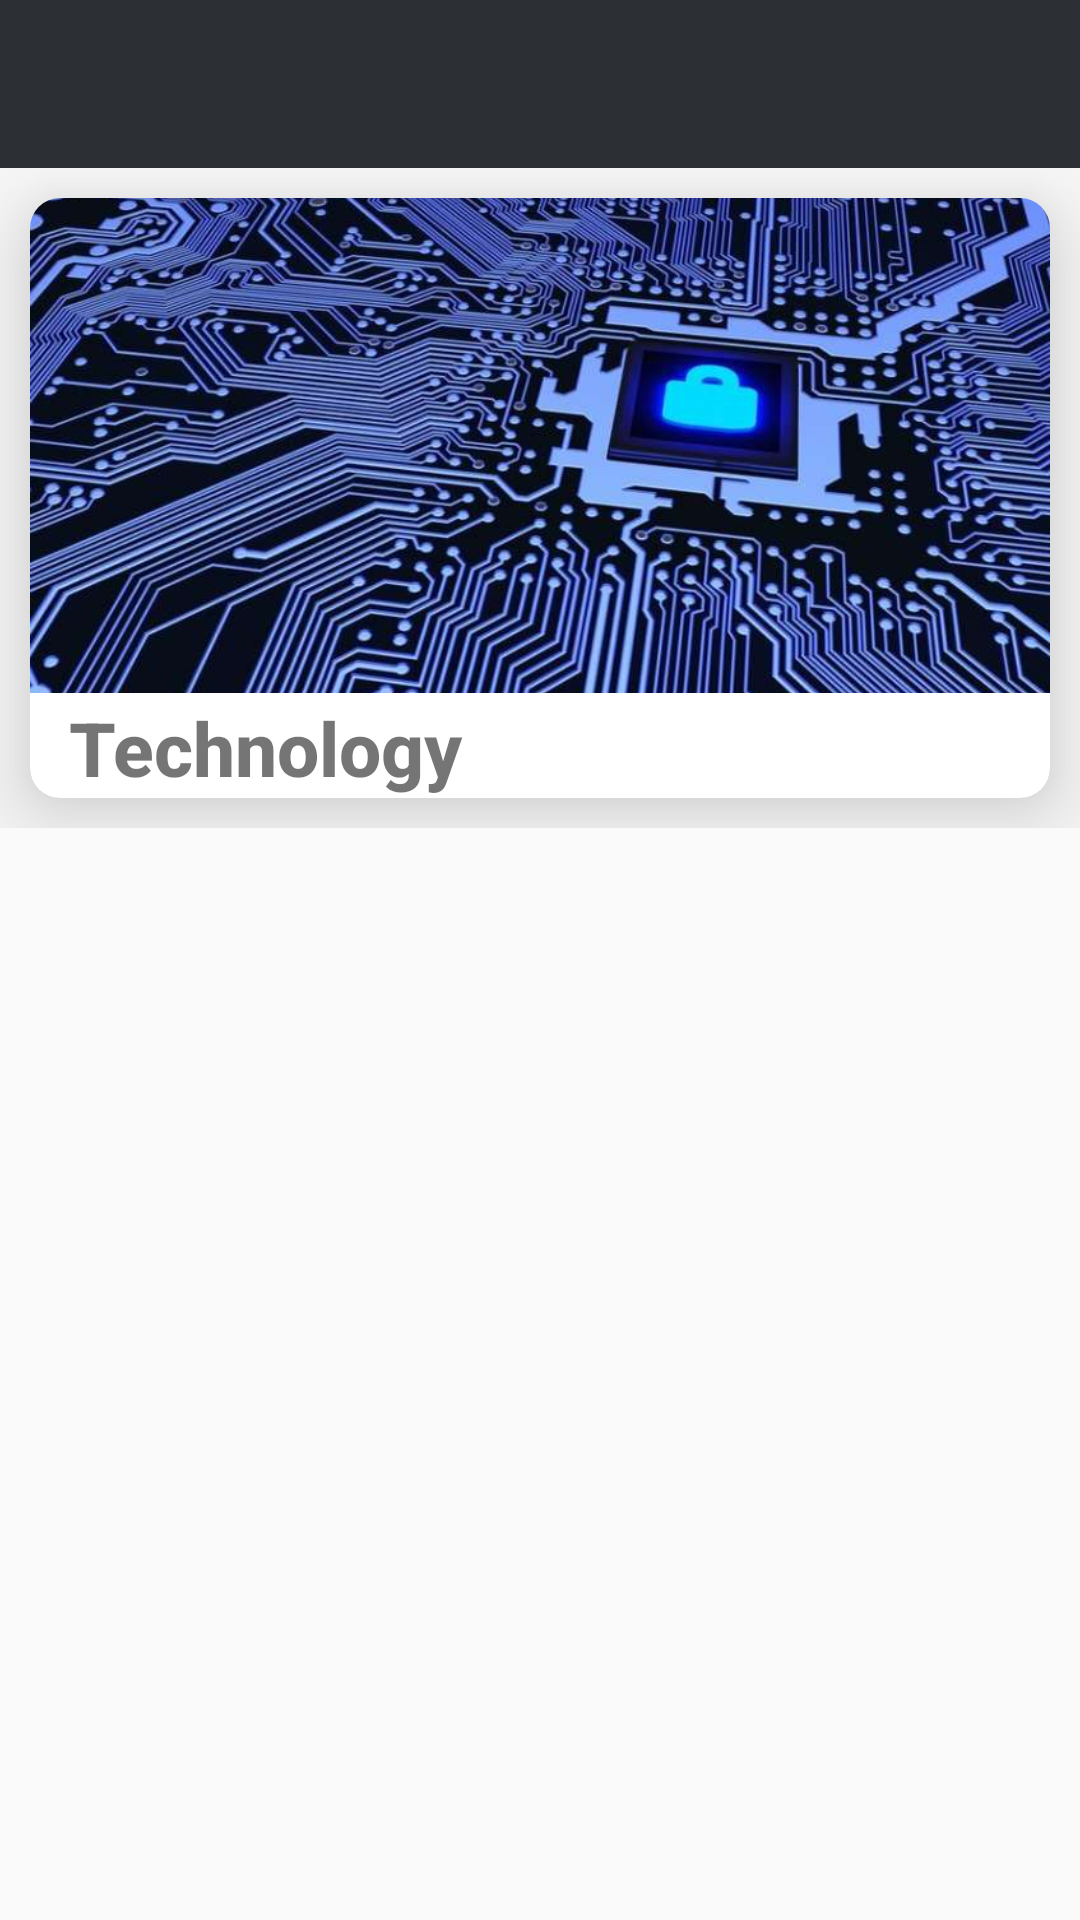

This screen was rendered from an Android layout file. Write that file and the resources it references.
<!-- AndroidManifest.xml: application theme AppTheme -->
<!-- res/layout/activity_spaces.xml -->
<?xml version="1.0" encoding="utf-8"?>
<LinearLayout xmlns:android="http://schemas.android.com/apk/res/android"
    xmlns:app="http://schemas.android.com/apk/res-auto"
    xmlns:tools="http://schemas.android.com/tools"
    android:layout_width="match_parent"
    android:layout_height="match_parent"
    tools:context=".spaces"
    android:orientation="vertical">
    <androidx.appcompat.widget.Toolbar
        android:id="@+id/toolbar"
        android:layout_width="match_parent"
        android:layout_height="wrap_content"
        android:background="@color/colorPrimary"
        android:theme="@style/ThemeOverlay.AppCompat.Dark.ActionBar"
        app:titleTextAppearance="@style/Toolbar.TitleText">
    </androidx.appcompat.widget.Toolbar>
    <ScrollView
        android:layout_width="match_parent"
        android:layout_height="wrap_content">
        <LinearLayout
            android:layout_width="match_parent"
            android:layout_height="match_parent"
            android:orientation="vertical"
            >
            <androidx.cardview.widget.CardView
                android:orientation="vertical"
                android:layout_width="match_parent"
                android:layout_height="200dp"
                android:layout_gravity="center_horizontal"
                app:cardElevation="20dp"
                app:cardCornerRadius="10dp"
                android:layout_margin="10dp"
                >
                <ImageView
                    android:layout_width="match_parent"
                    android:layout_height="165dp"
                    android:layout_margin="0dp"
                    android:scaleType="centerCrop"
                    android:src="@drawable/tech"></ImageView>
                <TextView
                    android:layout_width="match_parent"
                    android:layout_height="wrap_content"
                    android:layout_gravity="bottom"
                    android:text="Technology"
                    android:textSize="25dp"
                    android:textStyle="bold"
                    android:fontFamily="sans-serif-medium"
                    android:gravity="left"
                    android:paddingLeft="13dp"
                    ></TextView>
            </androidx.cardview.widget.CardView>
        </LinearLayout>
    </ScrollView>
</LinearLayout>
<!-- resources referenced by this layout -->
<resources>
  <color name="colorPrimary">#2c2f33</color>
  <!-- drawable tech: jpg bitmap (drawable, 85417 bytes) -->
  <style name="AppTheme" parent="Theme.AppCompat.Light.NoActionBar">
          
          <item name="colorPrimary">@color/colorPrimary</item>
          <item name="colorPrimaryDark">@color/colorPrimaryDark</item>
          <item name="colorAccent">@color/colorAccent</item>
          <item name="actionMenuTextColor">@color/colorAccent</item>
      </style>
  <color name="colorPrimaryDark">#2c2f33</color>
  <color name="colorAccent">#ffffff</color>
</resources>
